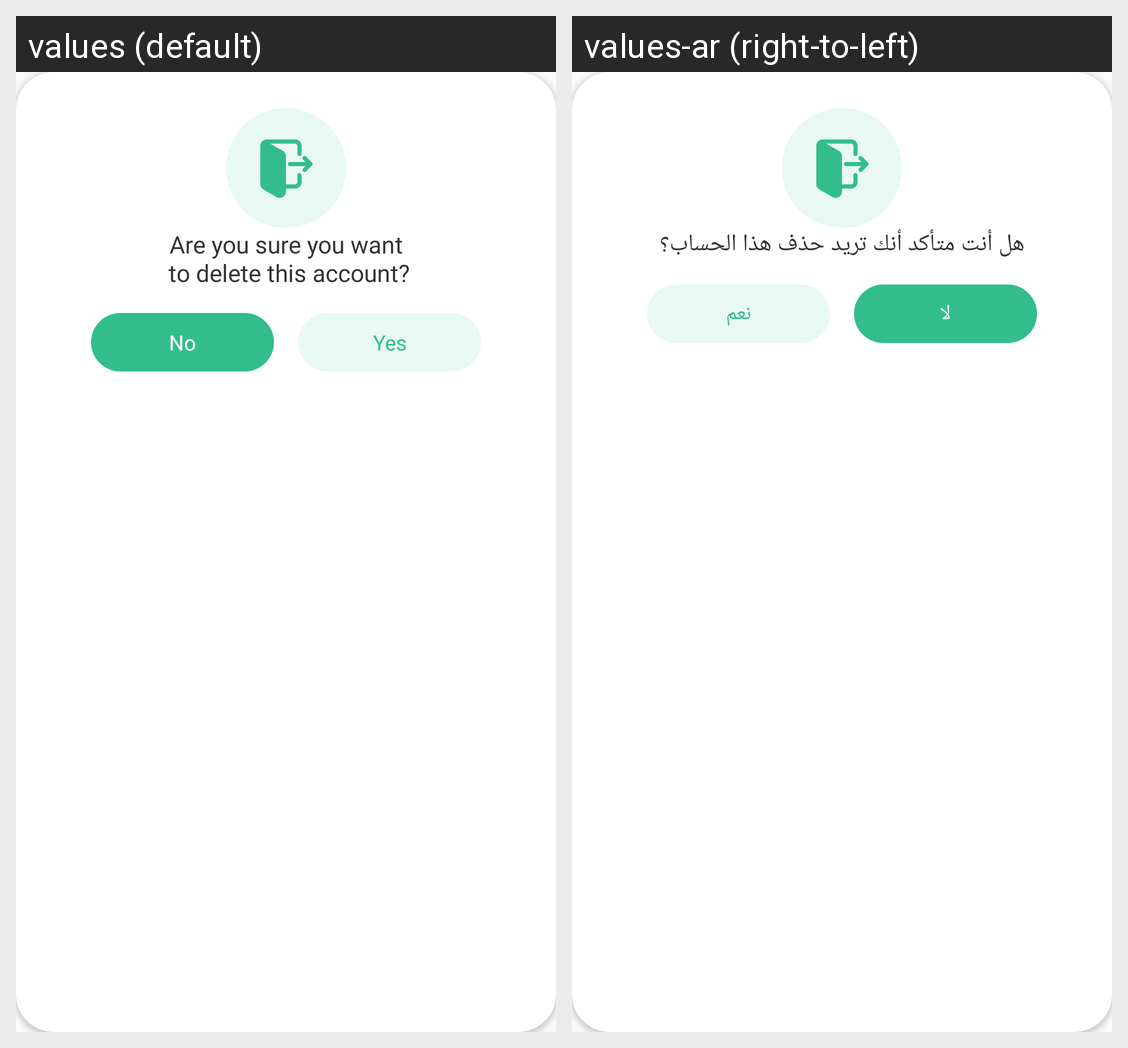

Strings drawn on this Android screen and how each of the app's shown locales translates them:
Android screen res/layout/delete_popup.xml rendered under 2 locales, left to right: values (default), values-ar (right-to-left). Device: Nexus 5 (rendered at 1080×1920; each locale shown at half size, 540×960, under a caption strip naming it); theme Theme.CurveDelivery.
Strings drawn on this screen, with the default value and each locale's value (text and hints the layout hard-codes, and strings that could not be matched under every locale, appear in the picture but are not listed):

are_you_sure_you_want_to_delete_this_account
  values: Are you sure you want
       to delete this account?
  values-ar: هل أنت متأكد أنك تريد حذف هذا الحساب؟

yes
  values: Yes
  values-ar: نعم

no
  values: No
  values-ar: لا
